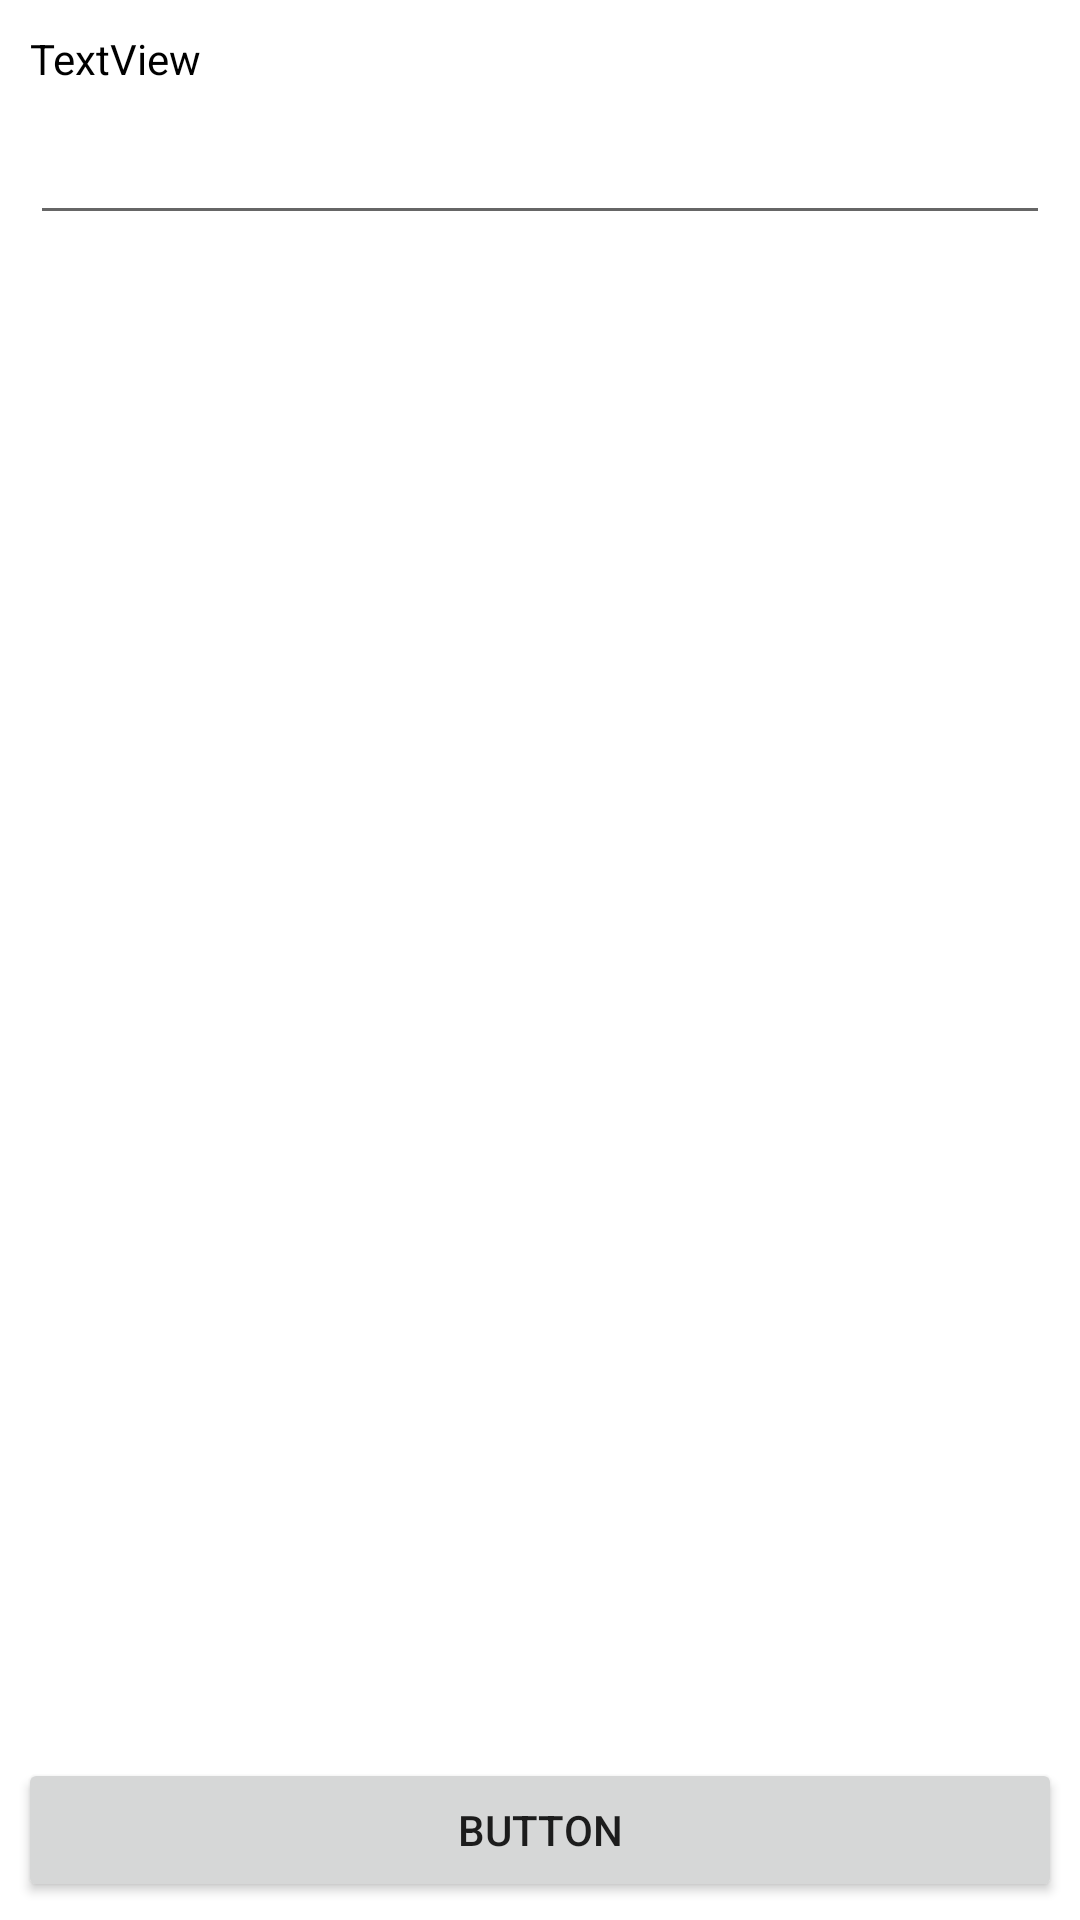

Here is an Android app screen rendered from its layout file. Give the layout XML and the strings, colors and styles it references.
<!-- AndroidManifest.xml: application theme Theme.AdvcanedTemplates -->
<!-- res/layout/activity_add_template.xml -->
<?xml version="1.0" encoding="utf-8"?>
<LinearLayout xmlns:android="http://schemas.android.com/apk/res/android"
    xmlns:app="http://schemas.android.com/apk/res-auto"
    xmlns:tools="http://schemas.android.com/tools"
    android:layout_width="match_parent"
    android:layout_height="match_parent"
    android:orientation="vertical"
    android:padding="6dp"
    tools:context=".AddTemplateActivity">

    <LinearLayout
        android:layout_width="match_parent"
        android:layout_height="match_parent"
        android:layout_weight="1"
        android:orientation="vertical">

        <TextView
            android:id="@+id/textView3"
            android:layout_width="match_parent"
            android:layout_height="wrap_content"
            android:layout_margin="4dp"
            android:text="TextView"
            android:textColor="#000000" />

        <EditText
            android:id="@+id/message_txt"
            android:layout_width="match_parent"
            android:layout_height="wrap_content"
            android:layout_margin="4dp"
            android:inputType="textPersonName" />
    </LinearLayout>

    <Button
        android:id="@+id/add_btn"
        android:layout_width="match_parent"
        android:layout_height="wrap_content"
        android:text="Button" />

</LinearLayout>
<!-- resources referenced by this layout -->
<resources>
  <style name="Theme.AdvcanedTemplates" parent="Theme.MaterialComponents.DayNight.DarkActionBar">
          
          <item name="colorPrimary">@color/purple_500</item>
          <item name="colorPrimaryVariant">@color/purple_700</item>
          <item name="colorOnPrimary">@color/white</item>
          
          <item name="colorSecondary">@color/teal_200</item>
          <item name="colorSecondaryVariant">@color/teal_700</item>
          <item name="colorOnSecondary">@color/black</item>
          
          <item name="android:statusBarColor" tools:targetApi="l">?attr/colorPrimaryVariant</item>
          
      </style>
  <!-- not gathered from this repository: default colours our renderer supplied (Android Studio template values) -->
  <color name="purple_500">#FF6200EE</color>
  <color name="purple_700">#FF3700B3</color>
  <color name="teal_200">#FF03DAC5</color>
  <color name="teal_700">#FF018786</color>
  <color name="black">#FF000000</color>
  <color name="white">#FFFFFFFF</color>
</resources>
